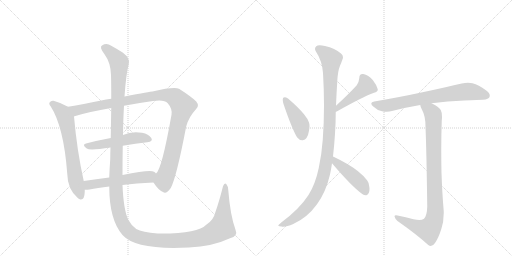
t = 0.00 s
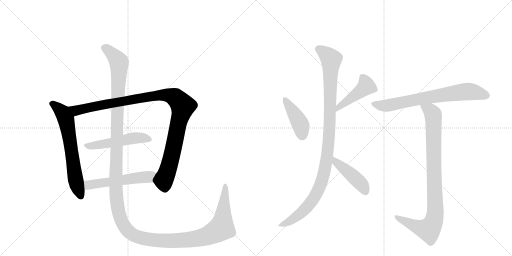
t = 1.91 s
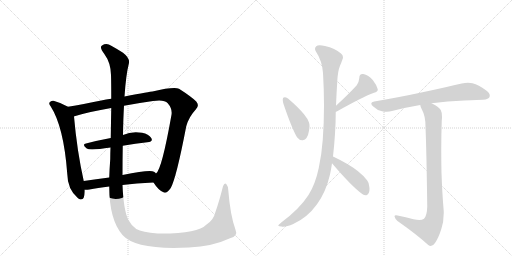
t = 3.83 s
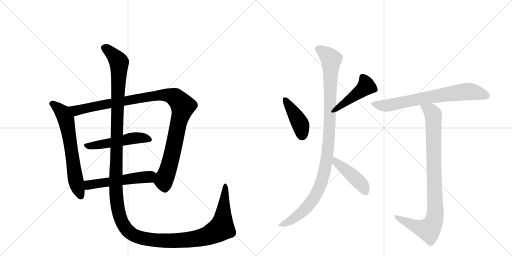
t = 5.74 s
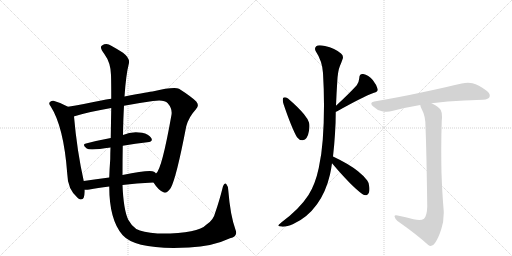
t = 7.65 s
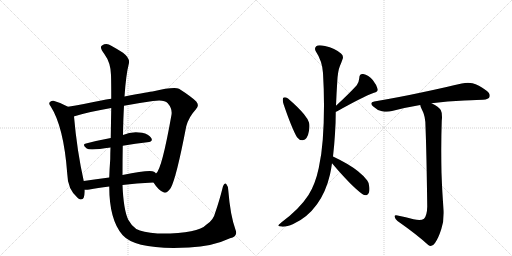
t = 9.56 s

The animated SVG that drew these frames (rendered in a browser with its animation timeline set to each time). Animation: 11 CSS @keyframes rules; one cycle of 9.56 s.

<svg version="1.1" viewBox="0 0 2048 1024" xmlns="http://www.w3.org/2000/svg">
  <g stroke="lightgray" stroke-dasharray="1,1" stroke-width="1" transform="scale(4, 4)">
    <line x1="0" y1="0" x2="256" y2="256"></line>
    <line x1="256" y1="0" x2="0" y2="256"></line>
    <line x1="128" y1="0" x2="128" y2="256"></line>
    <line x1="0" y1="128" x2="256" y2="128"></line>
    <line x1="256" y1="0" x2="512" y2="256"></line>
    <line x1="512" y1="0" x2="256" y2="256"></line>
    <line x1="384" y1="0" x2="384" y2="256"></line>
    <line x1="256" y1="128" x2="512" y2="128"></line>
  </g>
<g transform="scale(1, -1) translate(0, -850)">
   <style type="text/css">
    @keyframes keyframes0 {
      from {
       stroke: black;
       stroke-dashoffset: 654;
       stroke-width: 128;
       }
       68% {
       animation-timing-function: step-end;
       stroke: black;
       stroke-dashoffset: 0;
       stroke-width: 128;
       }
       to {
       stroke: black;
       stroke-width: 1024;
       }
       }
       #make-me-a-hanzi-animation-0 {
         animation: keyframes0 0.782227s both;
         animation-delay: 0.000000s;
         animation-timing-function: linear;
       }
    @keyframes keyframes1 {
      from {
       stroke: black;
       stroke-dashoffset: 1075;
       stroke-width: 128;
       }
       78% {
       animation-timing-function: step-end;
       stroke: black;
       stroke-dashoffset: 0;
       stroke-width: 128;
       }
       to {
       stroke: black;
       stroke-width: 1024;
       }
       }
       #make-me-a-hanzi-animation-1 {
         animation: keyframes1 1.124837s both;
         animation-delay: 0.782227s;
         animation-timing-function: linear;
       }
    @keyframes keyframes2 {
      from {
       stroke: black;
       stroke-dashoffset: 509;
       stroke-width: 128;
       }
       62% {
       animation-timing-function: step-end;
       stroke: black;
       stroke-dashoffset: 0;
       stroke-width: 128;
       }
       to {
       stroke: black;
       stroke-width: 1024;
       }
       }
       #make-me-a-hanzi-animation-2 {
         animation: keyframes2 0.664225s both;
         animation-delay: 1.907064s;
         animation-timing-function: linear;
       }
    @keyframes keyframes3 {
      from {
       stroke: black;
       stroke-dashoffset: 537;
       stroke-width: 128;
       }
       64% {
       animation-timing-function: step-end;
       stroke: black;
       stroke-dashoffset: 0;
       stroke-width: 128;
       }
       to {
       stroke: black;
       stroke-width: 1024;
       }
       }
       #make-me-a-hanzi-animation-3 {
         animation: keyframes3 0.687012s both;
         animation-delay: 2.571289s;
         animation-timing-function: linear;
       }
    @keyframes keyframes4 {
      from {
       stroke: black;
       stroke-dashoffset: 1584;
       stroke-width: 128;
       }
       84% {
       animation-timing-function: step-end;
       stroke: black;
       stroke-dashoffset: 0;
       stroke-width: 128;
       }
       to {
       stroke: black;
       stroke-width: 1024;
       }
       }
       #make-me-a-hanzi-animation-4 {
         animation: keyframes4 1.539062s both;
         animation-delay: 3.258301s;
         animation-timing-function: linear;
       }
    @keyframes keyframes5 {
      from {
       stroke: black;
       stroke-dashoffset: 422;
       stroke-width: 128;
       }
       58% {
       animation-timing-function: step-end;
       stroke: black;
       stroke-dashoffset: 0;
       stroke-width: 128;
       }
       to {
       stroke: black;
       stroke-width: 1024;
       }
       }
       #make-me-a-hanzi-animation-5 {
         animation: keyframes5 0.593424s both;
         animation-delay: 4.797363s;
         animation-timing-function: linear;
       }
    @keyframes keyframes6 {
      from {
       stroke: black;
       stroke-dashoffset: 452;
       stroke-width: 128;
       }
       60% {
       animation-timing-function: step-end;
       stroke: black;
       stroke-dashoffset: 0;
       stroke-width: 128;
       }
       to {
       stroke: black;
       stroke-width: 1024;
       }
       }
       #make-me-a-hanzi-animation-6 {
         animation: keyframes6 0.617839s both;
         animation-delay: 5.390788s;
         animation-timing-function: linear;
       }
    @keyframes keyframes7 {
      from {
       stroke: black;
       stroke-dashoffset: 1064;
       stroke-width: 128;
       }
       78% {
       animation-timing-function: step-end;
       stroke: black;
       stroke-dashoffset: 0;
       stroke-width: 128;
       }
       to {
       stroke: black;
       stroke-width: 1024;
       }
       }
       #make-me-a-hanzi-animation-7 {
         animation: keyframes7 1.115885s both;
         animation-delay: 6.008626s;
         animation-timing-function: linear;
       }
    @keyframes keyframes8 {
      from {
       stroke: black;
       stroke-dashoffset: 442;
       stroke-width: 128;
       }
       59% {
       animation-timing-function: step-end;
       stroke: black;
       stroke-dashoffset: 0;
       stroke-width: 128;
       }
       to {
       stroke: black;
       stroke-width: 1024;
       }
       }
       #make-me-a-hanzi-animation-8 {
         animation: keyframes8 0.609701s both;
         animation-delay: 7.124512s;
         animation-timing-function: linear;
       }
    @keyframes keyframes9 {
      from {
       stroke: black;
       stroke-dashoffset: 715;
       stroke-width: 128;
       }
       70% {
       animation-timing-function: step-end;
       stroke: black;
       stroke-dashoffset: 0;
       stroke-width: 128;
       }
       to {
       stroke: black;
       stroke-width: 1024;
       }
       }
       #make-me-a-hanzi-animation-9 {
         animation: keyframes9 0.831868s both;
         animation-delay: 7.734212s;
         animation-timing-function: linear;
       }
    @keyframes keyframes10 {
      from {
       stroke: black;
       stroke-dashoffset: 917;
       stroke-width: 128;
       }
       75% {
       animation-timing-function: step-end;
       stroke: black;
       stroke-dashoffset: 0;
       stroke-width: 128;
       }
       to {
       stroke: black;
       stroke-width: 1024;
       }
       }
       #make-me-a-hanzi-animation-10 {
         animation: keyframes10 0.996257s both;
         animation-delay: 8.566081s;
         animation-timing-function: linear;
       }
</style>
<path d="M 272 423 Q 244 439 214 447 Q 207 448 201 443 Q 192 436 203 424 Q 255 343 269 155 Q 270 92 312 57 Q 315 56 319 53 Q 338 47 339 83 L 339 91 L 335 126 Q 308 246 296 384 C 294 411 294 411 272 423 Z" fill="lightgray"></path> 
<path d="M 614 120 Q 633 90 652 82 Q 665 72 683 98 Q 705 137 745 345 Q 755 382 783 412 Q 799 427 785 444 Q 766 463 716 495 Q 695 504 610 484 Q 603 484 498 464 L 445 455 Q 424 452 405 448 Q 332 433 272 423 C 242 418 267 375 296 384 Q 295 385 298 385 Q 356 403 445 418 L 496 427 Q 548 437 612 446 Q 657 453 671 437 Q 690 415 686 391 Q 647 171 624 156 C 609 130 608 129 614 120 Z" fill="lightgray"></path> 
<path d="M 491 267 Q 543 276 589 281 Q 614 284 605 298 Q 595 314 568 319 Q 526 326 492 310 L 443 298 Q 389 288 344 276 Q 326 272 347 256 Q 359 247 442 260 L 491 267 Z" fill="lightgray"></path> 
<path d="M 490 110 Q 544 117 614 120 C 644 121 646 136 624 156 Q 621 160 616 163 Q 600 172 490 150 L 437 140 Q 383 133 335 126 C 305 122 309 91 339 91 Q 346 90 358 92 Q 389 99 437 104 L 490 110 Z" fill="lightgray"></path> 
<path d="M 942 -69 Q 921 -11 913 90 Q 912 106 905 114 Q 898 121 892 105 Q 877 45 861 0 Q 854 -31 825 -49 Q 791 -86 630 -84 Q 569 -78 545 -66 Q 526 -53 513 -29 Q 494 11 490 110 L 490 150 Q 490 214 491 267 L 492 310 Q 493 376 496 427 L 498 464 Q 504 552 515 594 Q 522 616 492 639 Q 467 655 445 667 Q 426 680 408 668 Q 396 662 418 633 Q 443 599 444 550 Q 445 517 445 455 L 445 418 Q 444 366 443 298 L 442 260 Q 441 238 441 214 Q 438 174 437 140 L 437 104 Q 437 -29 490 -90 Q 544 -151 756 -140 Q 850 -136 920 -103 Q 953 -94 942 -69 Z" fill="lightgray"></path> 
<path d="M 1133 459 Q 1131 456 1131 451 Q 1131 444 1134 434 Q 1167 337 1188 301 Q 1197 289 1209 289 L 1211 289 Q 1230 291 1236 327 Q 1238 338 1238 346 Q 1238 354 1236 360 Q 1231 375 1216 393 Q 1194 420 1152 456 Q 1144 461 1139 461 Q 1135 461 1133 459 Z" fill="lightgray"></path> 
<path d="M 1343 403 Q 1344 404 1347 404 Q 1448 461 1496 479 Q 1511 483 1511 491 L 1511 493 Q 1506 511 1491 530 Q 1474 551 1453 554 L 1450 554 Q 1437 554 1437 537 Q 1436 522 1427 509 Q 1396 475 1344 427 C 1322 407 1315 392 1343 403 Z" fill="lightgray"></path> 
<path d="M 1291 291 Q 1287 235 1275 178 Q 1261 112 1234 70 Q 1198 14 1125 -40 Q 1113 -50 1113 -53 Q 1116 -56 1126 -56 Q 1129 -57 1133 -57 Q 1148 -57 1173 -46 Q 1229 -21 1268 33 Q 1304 83 1320 152 Q 1325 175 1328 197 L 1332 224 Q 1337 267 1340 315 Q 1343 361 1343 403 L 1344 427 Q 1346 478 1349 523 Q 1351 566 1360 587 Q 1365 598 1369 610 Q 1372 616 1372 621 Q 1372 630 1364 636 Q 1340 657 1300 666 Q 1287 669 1279 669 Q 1269 669 1265 665 Q 1260 661 1260 655 Q 1260 650 1263 645 Q 1289 606 1292 558 Q 1296 492 1296 428 Q 1296 358 1291 291 Z" fill="lightgray"></path> 
<path d="M 1328 197 Q 1407 104 1449 74 Q 1456 69 1463 69 Q 1465 69 1468 70 Q 1478 76 1478 94 Q 1478 99 1477 104 Q 1475 121 1469 128 Q 1456 146 1432 165 Q 1396 194 1332 224 C 1305 237 1309 220 1328 197 Z" fill="lightgray"></path> 
<path d="M 1726 437 Q 1790 445 1857 448 Q 1917 451 1932 451 Q 1955 453 1958 462 Q 1959 465 1959 468 Q 1959 479 1945 488 Q 1914 511 1890 517 Q 1881 519 1872 519 Q 1860 519 1847 516 Q 1789 502 1690 481 Q 1602 462 1497 444 Q 1485 442 1485 436 Q 1485 431 1493 424 Q 1510 408 1528 405 Q 1538 403 1547 403 Q 1558 403 1568 406 Q 1621 420 1681 430 L 1726 437 Z" fill="lightgray"></path> 
<path d="M 1709 24 Q 1708 -13 1696 -25 Q 1689 -30 1677 -30 Q 1667 -30 1654 -27 Q 1624 -18 1590 -12 Q 1586 -11 1584 -11 Q 1578 -11 1578 -16 Q 1580 -25 1590 -34 Q 1667 -88 1713 -130 Q 1718 -134 1723 -134 Q 1732 -134 1740 -122 Q 1753 -104 1765 -67 Q 1775 -38 1775 -2 Q 1775 7 1774 17 Q 1769 74 1766 158 Q 1765 204 1765 249 Q 1765 310 1767 368 Q 1768 376 1768 382 Q 1768 401 1763 410 Q 1756 422 1726 437 C 1700 452 1670 458 1681 430 Q 1682 421 1688 411 Q 1702 386 1702 344 Q 1706 246 1709 24 Z" fill="lightgray"></path> 
      <clipPath id="make-me-a-hanzi-clip-0">
      <path d="M 272 423 Q 244 439 214 447 Q 207 448 201 443 Q 192 436 203 424 Q 255 343 269 155 Q 270 92 312 57 Q 315 56 319 53 Q 338 47 339 83 L 339 91 L 335 126 Q 308 246 296 384 C 294 411 294 411 272 423 Z" fill="lightgray"></path>
      </clipPath>
      <path clip-path="url(#make-me-a-hanzi-clip-0)" d="M 209 434 L 250 400 L 264 373 L 301 135 L 324 65 " fill="none" id="make-me-a-hanzi-animation-0" stroke-dasharray="526 1052" stroke-linecap="round"></path>

      <clipPath id="make-me-a-hanzi-clip-1">
      <path d="M 614 120 Q 633 90 652 82 Q 665 72 683 98 Q 705 137 745 345 Q 755 382 783 412 Q 799 427 785 444 Q 766 463 716 495 Q 695 504 610 484 Q 603 484 498 464 L 445 455 Q 424 452 405 448 Q 332 433 272 423 C 242 418 267 375 296 384 Q 295 385 298 385 Q 356 403 445 418 L 496 427 Q 548 437 612 446 Q 657 453 671 437 Q 690 415 686 391 Q 647 171 624 156 C 609 130 608 129 614 120 Z" fill="lightgray"></path>
      </clipPath>
      <path clip-path="url(#make-me-a-hanzi-clip-1)" d="M 280 419 L 305 408 L 625 469 L 666 470 L 703 458 L 732 426 L 710 346 L 688 229 L 655 124 L 660 94 " fill="none" id="make-me-a-hanzi-animation-1" stroke-dasharray="947 1894" stroke-linecap="round"></path>

      <clipPath id="make-me-a-hanzi-clip-2">
      <path d="M 491 267 Q 543 276 589 281 Q 614 284 605 298 Q 595 314 568 319 Q 526 326 492 310 L 443 298 Q 389 288 344 276 Q 326 272 347 256 Q 359 247 442 260 L 491 267 Z" fill="lightgray"></path>
      </clipPath>
      <path clip-path="url(#make-me-a-hanzi-clip-2)" d="M 345 266 L 404 271 L 531 298 L 571 299 L 594 292 " fill="none" id="make-me-a-hanzi-animation-2" stroke-dasharray="381 762" stroke-linecap="round"></path>

      <clipPath id="make-me-a-hanzi-clip-3">
      <path d="M 490 110 Q 544 117 614 120 C 644 121 646 136 624 156 Q 621 160 616 163 Q 600 172 490 150 L 437 140 Q 383 133 335 126 C 305 122 309 91 339 91 Q 346 90 358 92 Q 389 99 437 104 L 490 110 Z" fill="lightgray"></path>
      </clipPath>
      <path clip-path="url(#make-me-a-hanzi-clip-3)" d="M 343 97 L 355 110 L 373 114 L 596 143 L 614 152 " fill="none" id="make-me-a-hanzi-animation-3" stroke-dasharray="409 818" stroke-linecap="round"></path>

      <clipPath id="make-me-a-hanzi-clip-4">
      <path d="M 942 -69 Q 921 -11 913 90 Q 912 106 905 114 Q 898 121 892 105 Q 877 45 861 0 Q 854 -31 825 -49 Q 791 -86 630 -84 Q 569 -78 545 -66 Q 526 -53 513 -29 Q 494 11 490 110 L 490 150 Q 490 214 491 267 L 492 310 Q 493 376 496 427 L 498 464 Q 504 552 515 594 Q 522 616 492 639 Q 467 655 445 667 Q 426 680 408 668 Q 396 662 418 633 Q 443 599 444 550 Q 445 517 445 455 L 445 418 Q 444 366 443 298 L 442 260 Q 441 238 441 214 Q 438 174 437 140 L 437 104 Q 437 -29 490 -90 Q 544 -151 756 -140 Q 850 -136 920 -103 Q 953 -94 942 -69 Z" fill="lightgray"></path>
      </clipPath>
      <path clip-path="url(#make-me-a-hanzi-clip-4)" d="M 416 658 L 449 635 L 476 598 L 463 94 L 476 -4 L 489 -41 L 507 -68 L 540 -93 L 620 -111 L 743 -111 L 837 -90 L 886 -62 L 901 105 " fill="none" id="make-me-a-hanzi-animation-4" stroke-dasharray="1456 2912" stroke-linecap="round"></path>

      <clipPath id="make-me-a-hanzi-clip-5">
      <path d="M 1133 459 Q 1131 456 1131 451 Q 1131 444 1134 434 Q 1167 337 1188 301 Q 1197 289 1209 289 L 1211 289 Q 1230 291 1236 327 Q 1238 338 1238 346 Q 1238 354 1236 360 Q 1231 375 1216 393 Q 1194 420 1152 456 Q 1144 461 1139 461 Q 1135 461 1133 459 Z" fill="lightgray"></path>
      </clipPath>
      <path clip-path="url(#make-me-a-hanzi-clip-5)" d="M 1138 453 L 1199 358 L 1210 306 " fill="none" id="make-me-a-hanzi-animation-5" stroke-dasharray="294 588" stroke-linecap="round"></path>

      <clipPath id="make-me-a-hanzi-clip-6">
      <path d="M 1343 403 Q 1344 404 1347 404 Q 1448 461 1496 479 Q 1511 483 1511 491 L 1511 493 Q 1506 511 1491 530 Q 1474 551 1453 554 L 1450 554 Q 1437 554 1437 537 Q 1436 522 1427 509 Q 1396 475 1344 427 C 1322 407 1315 392 1343 403 Z" fill="lightgray"></path>
      </clipPath>
      <path clip-path="url(#make-me-a-hanzi-clip-6)" d="M 1450 540 L 1465 505 L 1357 425 L 1354 412 L 1344 409 " fill="none" id="make-me-a-hanzi-animation-6" stroke-dasharray="324 648" stroke-linecap="round"></path>

      <clipPath id="make-me-a-hanzi-clip-7">
      <path d="M 1291 291 Q 1287 235 1275 178 Q 1261 112 1234 70 Q 1198 14 1125 -40 Q 1113 -50 1113 -53 Q 1116 -56 1126 -56 Q 1129 -57 1133 -57 Q 1148 -57 1173 -46 Q 1229 -21 1268 33 Q 1304 83 1320 152 Q 1325 175 1328 197 L 1332 224 Q 1337 267 1340 315 Q 1343 361 1343 403 L 1344 427 Q 1346 478 1349 523 Q 1351 566 1360 587 Q 1365 598 1369 610 Q 1372 616 1372 621 Q 1372 630 1364 636 Q 1340 657 1300 666 Q 1287 669 1279 669 Q 1269 669 1265 665 Q 1260 661 1260 655 Q 1260 650 1263 645 Q 1289 606 1292 558 Q 1296 492 1296 428 Q 1296 358 1291 291 Z" fill="lightgray"></path>
      </clipPath>
      <path clip-path="url(#make-me-a-hanzi-clip-7)" d="M 1275 654 L 1325 612 L 1313 263 L 1291 136 L 1265 74 L 1216 8 L 1160 -35 L 1120 -54 " fill="none" id="make-me-a-hanzi-animation-7" stroke-dasharray="936 1872" stroke-linecap="round"></path>

      <clipPath id="make-me-a-hanzi-clip-8">
      <path d="M 1328 197 Q 1407 104 1449 74 Q 1456 69 1463 69 Q 1465 69 1468 70 Q 1478 76 1478 94 Q 1478 99 1477 104 Q 1475 121 1469 128 Q 1456 146 1432 165 Q 1396 194 1332 224 C 1305 237 1309 220 1328 197 Z" fill="lightgray"></path>
      </clipPath>
      <path clip-path="url(#make-me-a-hanzi-clip-8)" d="M 1338 216 L 1347 198 L 1444 115 L 1463 82 " fill="none" id="make-me-a-hanzi-animation-8" stroke-dasharray="314 628" stroke-linecap="round"></path>

      <clipPath id="make-me-a-hanzi-clip-9">
      <path d="M 1726 437 Q 1790 445 1857 448 Q 1917 451 1932 451 Q 1955 453 1958 462 Q 1959 465 1959 468 Q 1959 479 1945 488 Q 1914 511 1890 517 Q 1881 519 1872 519 Q 1860 519 1847 516 Q 1789 502 1690 481 Q 1602 462 1497 444 Q 1485 442 1485 436 Q 1485 431 1493 424 Q 1510 408 1528 405 Q 1538 403 1547 403 Q 1558 403 1568 406 Q 1621 420 1681 430 L 1726 437 Z" fill="lightgray"></path>
      </clipPath>
      <path clip-path="url(#make-me-a-hanzi-clip-9)" d="M 1495 434 L 1551 428 L 1721 463 L 1859 483 L 1896 482 L 1946 467 " fill="none" id="make-me-a-hanzi-animation-9" stroke-dasharray="587 1174" stroke-linecap="round"></path>

      <clipPath id="make-me-a-hanzi-clip-10">
      <path d="M 1709 24 Q 1708 -13 1696 -25 Q 1689 -30 1677 -30 Q 1667 -30 1654 -27 Q 1624 -18 1590 -12 Q 1586 -11 1584 -11 Q 1578 -11 1578 -16 Q 1580 -25 1590 -34 Q 1667 -88 1713 -130 Q 1718 -134 1723 -134 Q 1732 -134 1740 -122 Q 1753 -104 1765 -67 Q 1775 -38 1775 -2 Q 1775 7 1774 17 Q 1769 74 1766 158 Q 1765 204 1765 249 Q 1765 310 1767 368 Q 1768 376 1768 382 Q 1768 401 1763 410 Q 1756 422 1726 437 C 1700 452 1670 458 1681 430 Q 1682 421 1688 411 Q 1702 386 1702 344 Q 1706 246 1709 24 Z" fill="lightgray"></path>
      </clipPath>
      <path clip-path="url(#make-me-a-hanzi-clip-10)" d="M 1689 427 L 1724 404 L 1733 388 L 1739 -20 L 1731 -44 L 1711 -68 L 1654 -52 L 1585 -18 " fill="none" id="make-me-a-hanzi-animation-10" stroke-dasharray="789 1578" stroke-linecap="round"></path>

</g>
</svg>
